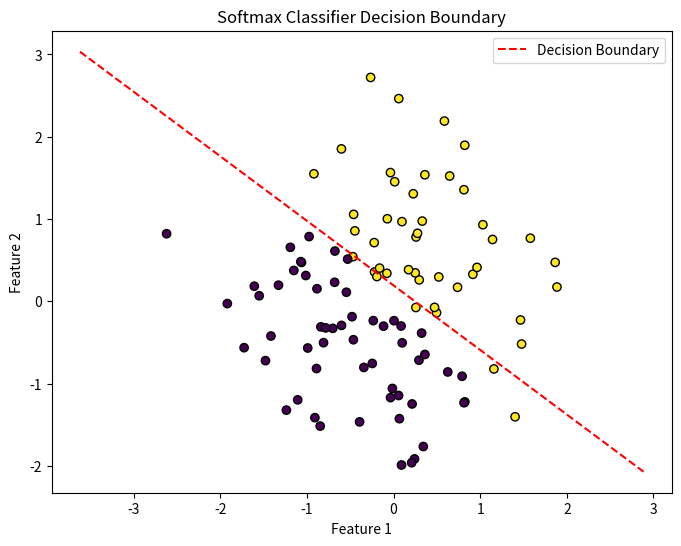
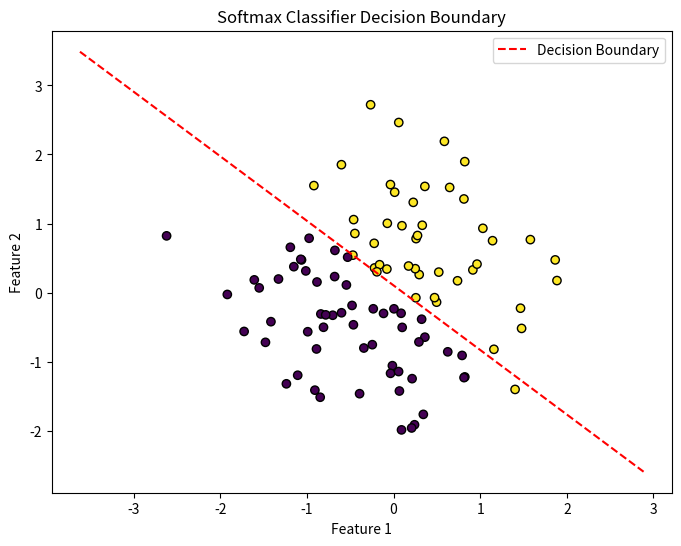
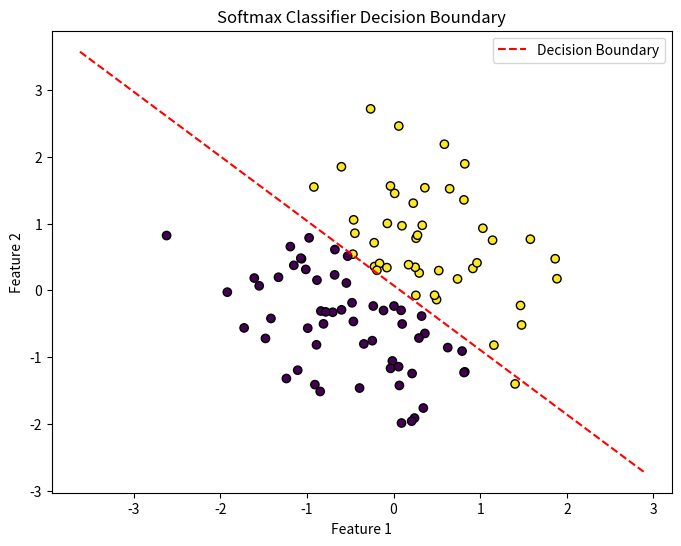
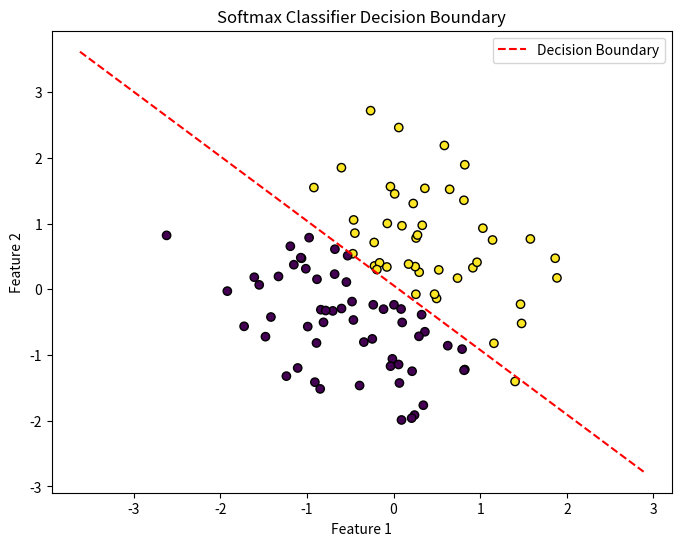
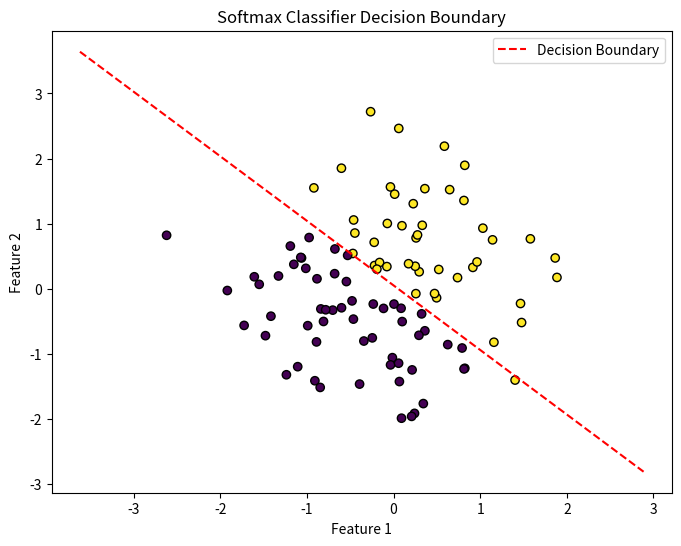
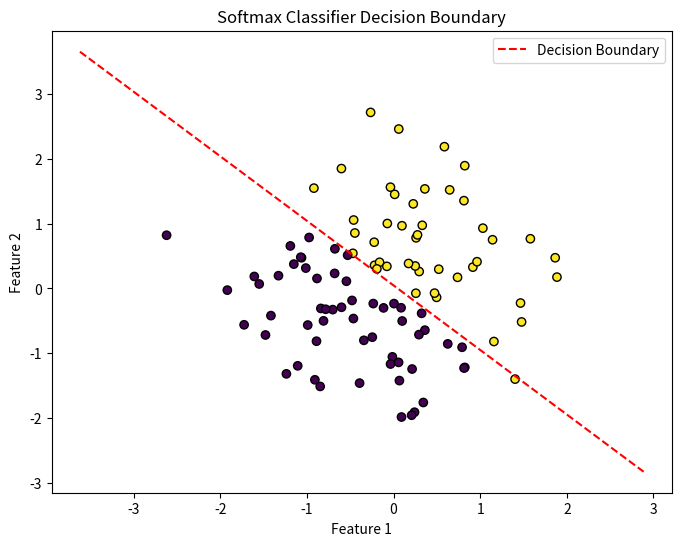
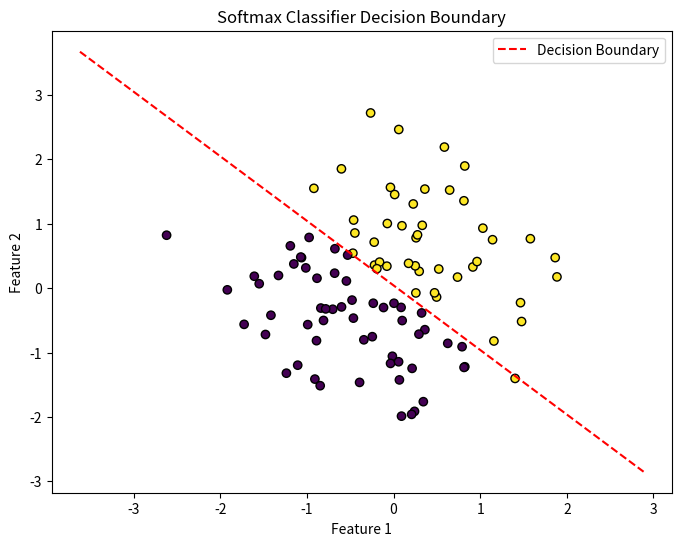
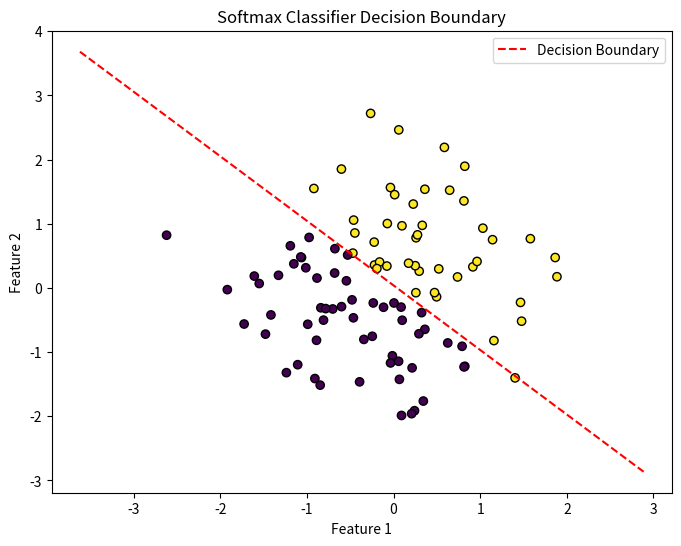
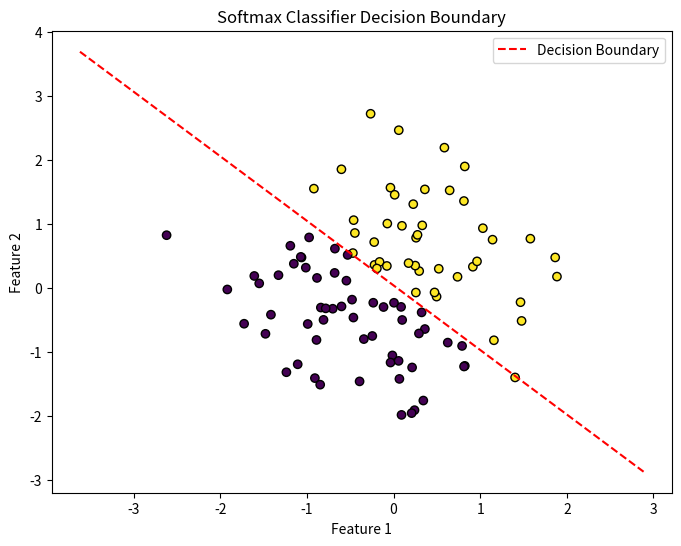
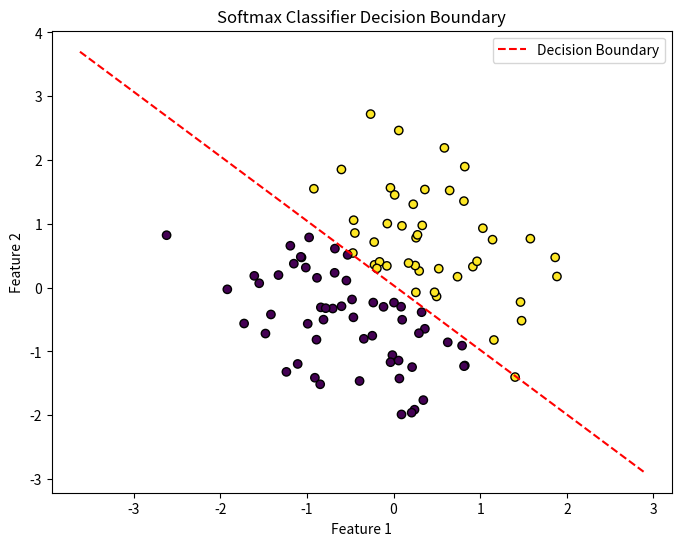
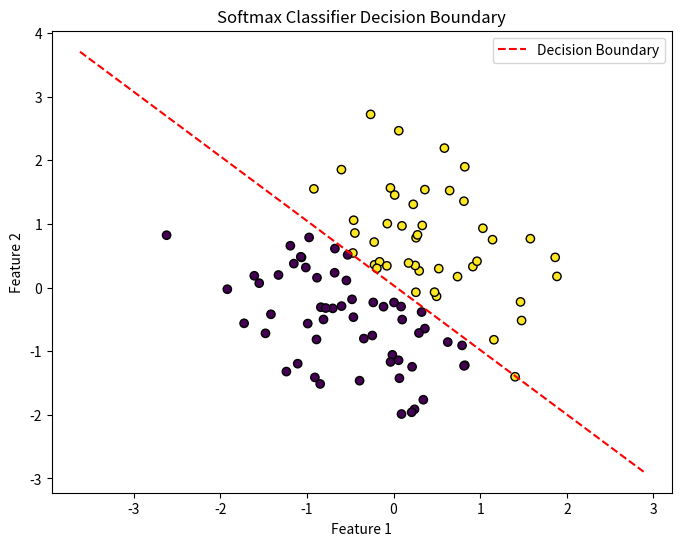
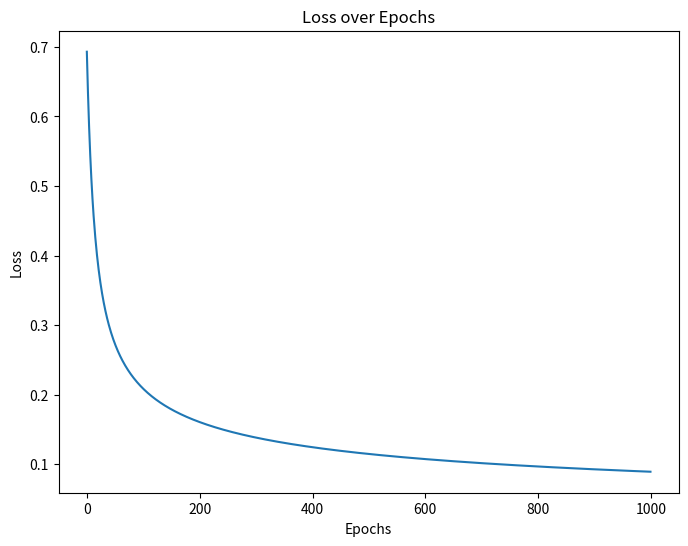

The script that saved these images, in order:
# Import section
import numpy as np
import matplotlib.pyplot as plt

# Create synhetic dataset for boundary classification with 2 features
np.random.seed(42)
num_samples = 100
X = np.random.randn(num_samples, 2) # 100 samples, 2 features
y = (X[:, 0] + X[:, 1] > 0).astype(int) # Binary classification (0 or 1)

# Add intercept term (bias)
X_bias = np.c_[np.ones((X.shape[0], 1)), X]

def softmax(z):
  exp_z = np.exp(z - np.max(z, axis=1, keepdims=True)) # Stability improvement
  return exp_z / np.sum(exp_z, axis=1, keepdims=True)

def compute_loss(y, y_pred):
  m = y.shape[0]
  log_likelihood = -np.log(y_pred[range(m), y])
  loss = np.sum(log_likelihood) / m
  return loss

def compute_gradients(X, y, y_pred):
  m = X.shape[0]
  y_onehot = np.zeros_like(y_pred)
  y_onehot[np.arange(m), y] = 1 # One-hot encoding
  gradients = np.dot(X.T, (y_pred - y_onehot)) / m
  return gradients

def plot_decision_boundary(X, y, weights):
  plt.figure(figsize=(8, 6))

  # Plot data points
  plt.scatter(X[:, 1], X[:, 2], c=y, cmap='viridis', edgecolors='k')

  # Plot decision bondary
  x_values = [np.min(X[:, 1] - 1), np.max(X[:, 1] + 1)]
  y_values = -(weights[0, 1] + np.dot(weights[1, 1], x_values)) / weights[2, 1]

  plt.plot(x_values, y_values, 'r--', label='Decision Boundary')
  plt.xlabel('Feature 1')
  plt.ylabel('Feature 2')
  plt.legend()
  plt.title('Softmax Classifier Decision Boundary')
  plt.show()

def plot_loss(losses):
  plt.figure(figsize=(8, 6))
  plt.plot(losses)
  plt.title('Loss over Epochs')
  plt.xlabel('Epochs')
  plt.ylabel('Loss')
  plt.show()

def train(X, y, learning_rate=0.0001, epochs=1000):
  # m, n = X.shape
  # num_classes = len(np.unique(y))

  num_classes = 2 # Binary classification
  weights = np.zeros((X.shape[1], num_classes)) # Initialize weights
  losses = []

  for epoch in range(epochs):
    # Compute logits (raw scores)
    logits = np.dot(X, weights)

    # Apply softmax to compute probabilities
    y_pred = softmax(logits)

    # Compute loss
    loss = compute_loss(y, y_pred)
    losses.append(loss)

    # Compute gradients
    gradients = compute_gradients(X, y, y_pred)

    # Update weights
    weights -= learning_rate * gradients

    # Print the loss every 100 epochs
    if epoch % 100 == 0:
      print(f"Epoch {epoch}, Loss: {loss}")

      plot_decision_boundary(X_bias, y, weights)

  return weights, losses

# Train the linear model with softmax classifier
weights, losses = train(X_bias, y, learning_rate=0.1, epochs=1000)

# Plot the result
plot_decision_boundary(X_bias, y, weights)
plot_loss(losses)